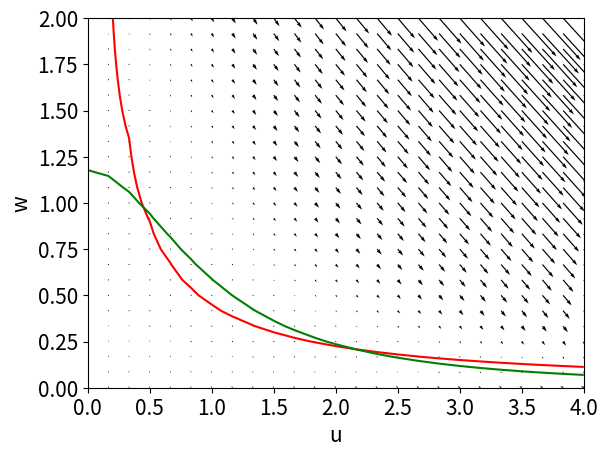

This figure's Python source:
import numpy as np
import matplotlib.pyplot as plt

__author__ = 'Dominik Krzeminski (dokato)'

tau   = 2
I_ext = 0.5
a     = 0.8
b     = 0.7

##def model(x, t = 0):
##    'FitzHugh–Nagumo model'
##    V, W = x
##    dV = V - V**3/3 - W + I_ext
##    dW = (V + a - b * W) / tau
##    return np.array([dV, dW])

def model(x, t=0,a = 1.1776,b = 0.45):
    '''non-spatial klausmeier'''
    u,w = x
    du = w*(u**2) - (b*u)
    dw = a - w - w*(u**2)
    return np.array([du,dw])

def getA(t):
    return 53*(100*(np.tanh(np.sin(np.pi * 2 * t)) - 1))

def phase_plane_plot(model, range_x = (0,4), range_y = (0,2),
                     num_grid_points = 25, show = False):
    '''
    Simple implementation of the phase plane plot in matplotlib.
    
    Input:
    -----
      *model* : function
        function that takes numpy.array as input with two elements
        representing two state variables
      *range_x* = (-1, 1) : tuple
        range of x axis
      *range_y* = None : tuple
        range of y axis; if None, the same range as *range_x*
      *num_grid_points* = 50 : int
        number of samples on grid
      *show* = False : bool
        if True it shows matplotlib plot
    '''
    if range_y is None:
        range_y = range_x
    x_ = np.linspace(range_x[0], range_x[1], num_grid_points)                                                             
    y_ = np.linspace(range_y[0], range_y[1], num_grid_points)                                                             

    grid = np.meshgrid(x_, y_)

    dfmat = np.zeros((num_grid_points, num_grid_points, 2))
    for nx in range(num_grid_points):
        for ny in range(num_grid_points):
            df = model([grid[0][nx,ny], grid[1][nx,ny]])
            dfmat[nx, ny, 0] = df[0]
            dfmat[nx, ny, 1] = df[1]


    plt.quiver(grid[0], grid[1], dfmat[:, :, 0], dfmat[:, :, 1])
    plt.contour(grid[0], grid[1], dfmat[:, :, 0], [0], colors = 'r')
    plt.contour(grid[0], grid[1], dfmat[:, :, 1], [0], colors = 'g')
    plt.xlabel('u', fontsize = 15)
    plt.ylabel('w', fontsize = 15)
    plt.xticks(fontsize = 15)
    plt.yticks(fontsize = 15)
    #plt.savefig('Presentation_plots/phaseplanec.png')
    if show:
        plt.show()
    
if __name__ == "__main__":
    phase_plane_plot(model, show = True)
